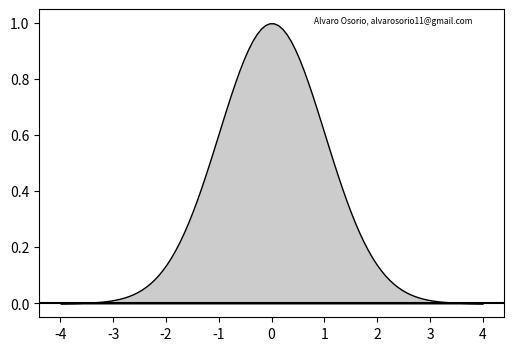

This chart was generated by the following Python code: (Note: this script raises an exception after producing the figure.)
#!/usr/bin/env python
# -*- coding: utf-8 -*-

import numpy as np
import matplotlib.pyplot as plt

def gaussian(x, pars):
    A, sigma, mu = pars
    return A * np.exp(-(x - mu)**2 / 2 / sigma**2)

A = 1.
sigma = 1.
mu = 0.
pars = A, sigma, mu

x_full = np.linspace(-4, 4, 100)
y_full = gaussian(x_full, pars)

x_sigma1 = np.linspace(-1, 1, 100)
y_sigma1 = gaussian(x_sigma1, pars)

x_sigma2 = np.linspace(-2, 2, 100)
y_sigma2 = gaussian(x_sigma2, pars)

x_sigma3 = np.linspace(-3, 3, 100)
y_sigma3 = gaussian(x_sigma3, pars)



xticks = (-3., -2., -1., 0., 1., 2., 3.)
xtick_labels = (r"$\mu - 3 \sigma$",
                r"$\mu - 2 \sigma$",
                r"$\mu - \sigma$",
                r"$\mu$",
                r"$\mu + \sigma$",
                r"$\mu + 2 \sigma$",
                r"$\mu + 3 \sigma$")

fig = plt.figure(1, figsize=(6, 4))
ax = fig.add_subplot(111)

ax.axhline(0, color='k')
plt.text(0.8,1,"Alvaro Osorio, alvarosorio11@gmail.com", fontsize = 6)
ax.fill_between(x_full, y_full, edgecolor='k', facecolor='0.8')
ax.fill_between(x_sigma3, y_sigma3, y2=0, edgecolor='', facecolor='0.6')
ax.fill_between(x_sigma2, y_sigma2, y2=0, edgecolor='', facecolor='0.4')
ax.fill_between(x_sigma1, y_sigma1, y2=0, edgecolor='', facecolor='0.2')

ax.set_xticks(xticks)
ax.set_xticklabels(xtick_labels, rotation=90)
ax.set_yticks([])

ax.set_xlim(-4, 4)
ax.set_ylim(-0.1, 1.1)

ax.text(0, 0.4, '68%', fontsize=12, color='w', va='center', ha='center')

fig.subplots_adjust(bottom=0.30)

# ax.tick_params(axis='x', which='major', labelsize=10, top='off')
plt.savefig('gauss.png')
